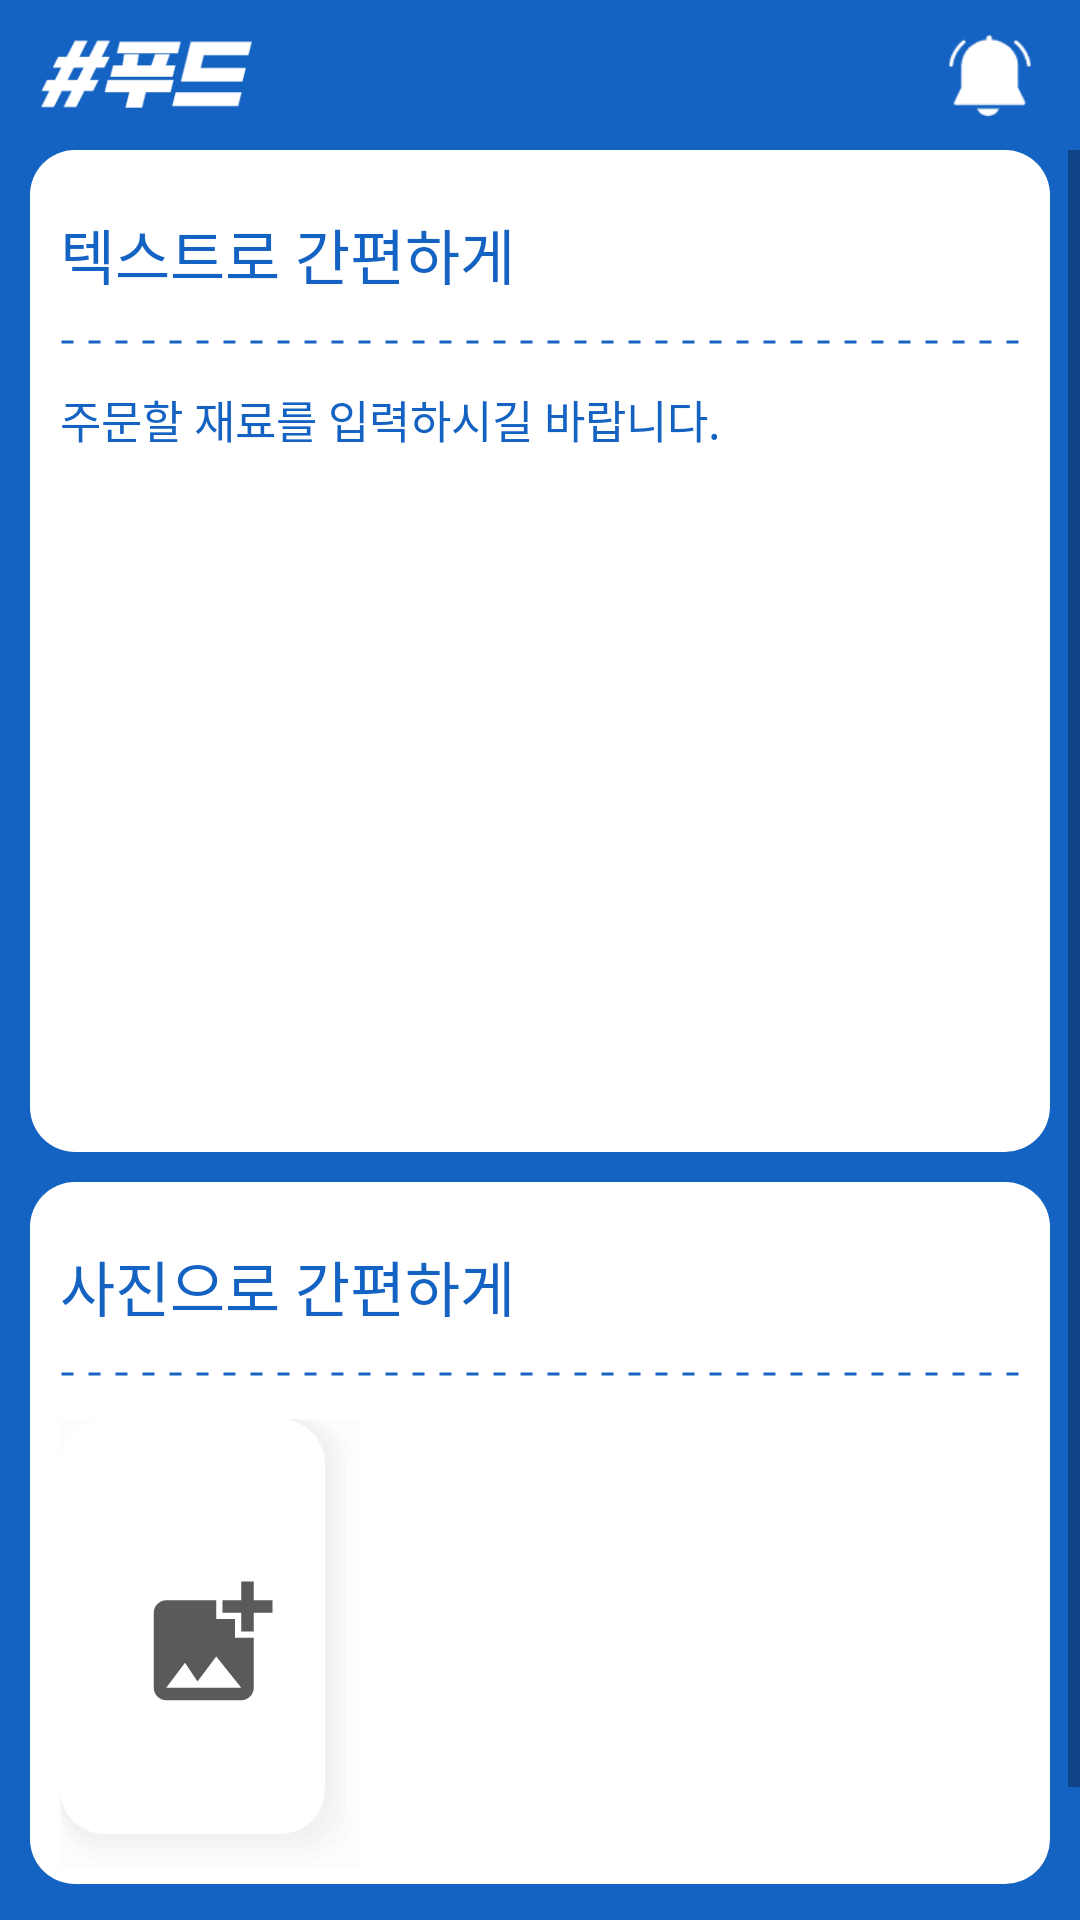

Here is an Android app screen rendered from its layout file. Give the layout XML and the strings, colors and styles it references.
<!-- AndroidManifest.xml: application theme Theme.Market -->
<!-- res/layout/fragment_order.xml -->
<?xml version="1.0" encoding="utf-8"?>
<androidx.appcompat.widget.LinearLayoutCompat xmlns:android="http://schemas.android.com/apk/res/android"
    android:layout_width="match_parent"
    android:layout_height="match_parent"
    android:orientation="vertical"
    android:background="@color/blue_500"
    xmlns:app="http://schemas.android.com/apk/res-auto">

    <include
        android:id="@+id/toolbar"
        layout="@layout/toolbar_home"/>

    <ScrollView
        android:layout_width="match_parent"
        android:layout_height="0dp"
        android:layout_weight="1">

        <androidx.constraintlayout.widget.ConstraintLayout
            android:layout_width="match_parent"
            android:layout_height="wrap_content">

            <LinearLayout
                android:id="@+id/layout_order"
                android:orientation="vertical"
                android:layout_width="match_parent"
                android:layout_height="wrap_content"
                app:layout_constraintTop_toTopOf="parent"
                app:layout_constraintStart_toStartOf="parent"
                app:layout_constraintEnd_toEndOf="parent"
                android:background="@drawable/round"
                android:layout_marginStart="10dp"
                android:layout_marginEnd="10dp">

                <TextView
                    android:id="@+id/order_title"
                    android:layout_width="wrap_content"
                    android:layout_height="wrap_content"
                    android:text="텍스트로 간편하게"
                    android:textColor="@color/blue_500"
                    android:textSize="20dp"
                    android:fontFamily="@font/gmarketsansbold"
                    android:includeFontPadding="false"
                    android:layout_marginTop="20dp"
                    android:layout_marginStart="10dp"/>

                <View
                    android:id="@+id/line1"
                    android:layout_width="match_parent"
                    android:layout_height="30dp"
                    android:background="@drawable/dotted_line_horizontal"
                    android:layout_marginStart="10dp"
                    android:layout_marginEnd="10dp"
                    android:layerType="software"/>

                <EditText
                    android:id="@+id/edit_order"
                    android:layout_width="match_parent"
                    android:layout_height="250dp"
                    android:background="@null"
                    android:hint="주문할 재료를 입력하시길 바랍니다."
                    android:textColorHint="@color/blue_500"
                    android:textSize="15dp"
                    android:gravity="top"
                    android:fontFamily="@font/gmarketsanslight"
                    android:includeFontPadding="false"
                    android:layout_marginStart="10dp"
                    android:layout_marginEnd="10dp"
                    android:layout_marginBottom="5dp"/>

            </LinearLayout>

            <LinearLayout
                android:id="@+id/layout_add_photo"
                android:orientation="vertical"
                android:layout_width="match_parent"
                android:layout_height="wrap_content"
                app:layout_constraintTop_toBottomOf="@+id/layout_order"
                app:layout_constraintStart_toStartOf="parent"
                app:layout_constraintEnd_toEndOf="parent"
                android:background="@drawable/round"
                android:layout_marginStart="10dp"
                android:layout_marginEnd="10dp"
                android:layout_marginTop="10dp">

                <TextView
                    android:id="@+id/add_photo_title"
                    android:layout_width="wrap_content"
                    android:layout_height="wrap_content"
                    android:text="사진으로 간편하게"
                    android:textColor="@color/blue_500"
                    android:textSize="20dp"
                    android:fontFamily="@font/gmarketsansbold"
                    android:includeFontPadding="false"
                    android:layout_marginTop="20dp"
                    android:layout_marginStart="10dp"/>

                <View
                    android:id="@+id/line2"
                    android:layout_width="match_parent"
                    android:layout_height="30dp"
                    android:background="@drawable/dotted_line_horizontal"
                    android:layout_marginStart="10dp"
                    android:layout_marginEnd="10dp"
                    android:layerType="software"/>

                <RelativeLayout
                    android:layout_width="100dp"
                    android:layout_height="150dp"
                    android:background="@drawable/shadow_round"
                    android:layout_marginStart="10dp"
                    android:layout_marginBottom="5dp">

                    <androidx.appcompat.widget.AppCompatImageView
                        android:id="@+id/open_img1"
                        android:layout_width="100dp"
                        android:layout_height="150dp"
                        android:visibility="visible"/>

                    <androidx.appcompat.widget.AppCompatImageView
                        android:id="@+id/img1"
                        android:layout_width="50dp"
                        android:layout_height="50dp"
                        android:background="@drawable/ic_insert_photo"
                        android:layout_marginRight="5dp"
                        android:layout_centerInParent="true"/>

                </RelativeLayout>

            </LinearLayout>

            <androidx.constraintlayout.widget.ConstraintLayout
                android:id="@+id/btn_upload"
                android:layout_width="100dp"
                android:layout_height="60dp"
                app:layout_constraintStart_toStartOf="parent"
                app:layout_constraintEnd_toEndOf="parent"
                app:layout_constraintTop_toBottomOf="@id/layout_add_photo"
                android:layout_marginBottom="10dp">

                <TextView
                    android:layout_width="100dp"
                    android:layout_height="40dp"
                    app:layout_constraintStart_toStartOf="parent"
                    app:layout_constraintEnd_toEndOf="parent"
                    app:layout_constraintBottom_toBottomOf="parent"
                    app:layout_constraintTop_toTopOf="parent"
                    android:gravity="center"
                    android:text="발주"
                    android:textSize="18dp"
                    android:textColor="@color/blue_500"
                    android:fontFamily="@font/gmarketsansmedium"
                    android:includeFontPadding="false"
                    android:background="@drawable/round_50_ff"/>

            </androidx.constraintlayout.widget.ConstraintLayout>

        </androidx.constraintlayout.widget.ConstraintLayout>

    </ScrollView>

</androidx.appcompat.widget.LinearLayoutCompat>
<!-- res/layout/toolbar_home.xml (included above) -->
<?xml version="1.0" encoding="utf-8"?>
<androidx.constraintlayout.widget.ConstraintLayout
    xmlns:android="http://schemas.android.com/apk/res/android"
    xmlns:tools="http://schemas.android.com/tools"
    xmlns:app="http://schemas.android.com/apk/res-auto"
    android:id="@+id/toolbar"
    android:layout_width="match_parent"
    android:layout_height="wrap_content"
    android:background="@color/blue_500">

    <androidx.appcompat.widget.AppCompatImageView
        android:id="@+id/title"
        android:layout_width="80dp"
        android:layout_height="40dp"
        android:src="@drawable/ic_logo_ff"
        app:layout_constraintStart_toStartOf="parent"
        app:layout_constraintTop_toTopOf="parent"
        app:layout_constraintBottom_toBottomOf="parent"
        android:layout_marginTop="5dp"
        android:layout_marginBottom="5dp"
        android:layout_marginStart="10dp"/>

    <androidx.appcompat.widget.AppCompatImageView
        android:layout_width="30dp"
        android:layout_height="30dp"
        android:background="@drawable/ic_alarm"
        app:layout_constraintEnd_toEndOf="parent"
        app:layout_constraintTop_toTopOf="parent"
        app:layout_constraintBottom_toBottomOf="parent"
        android:layout_marginEnd="15dp"/>


</androidx.constraintlayout.widget.ConstraintLayout>
<!-- resources referenced by this layout -->
<resources>
  <color name="blue_500">#1462c2</color>
  <!-- drawable dotted_line_horizontal (drawable) -->
  <?xml version="1.0" encoding="utf-8"?>
  <shape xmlns:android="http://schemas.android.com/apk/res/android" android:shape="line">
      <solid android:color="@android:color/transparent" />
      <stroke
          android:width="1dp"
          android:color="@color/blue_500"
          android:dashGap="5dp"
          android:dashWidth="4dp" />
  </shape>
  <!-- drawable ic_alarm: png bitmap (drawable-mdpi, 1090 bytes) -->
  <!-- drawable ic_insert_photo (drawable-anydpi) -->
  <vector xmlns:android="http://schemas.android.com/apk/res/android"
      android:width="50dp"
      android:height="50dp"
      android:viewportWidth="24"
      android:viewportHeight="24"
      android:tint="#303030"
      android:alpha="0.8">
    <path
        android:fillColor="@android:color/white"
        android:pathData="M19,7v2.99s-1.99,0.01 -2,0L17,7h-3s0.01,-1.99 0,-2h3L17,2h2v3h3v2h-3zM16,11L16,8h-3L13,5L5,5c-1.1,0 -2,0.9 -2,2v12c0,1.1 0.9,2 2,2h12c1.1,0 2,-0.9 2,-2v-8h-3zM5,19l3,-4 2,3 3,-4 4,5L5,19z"/>
  </vector>
  <!-- drawable ic_logo_ff: png bitmap (drawable-mdpi, 2893 bytes) -->
  <!-- drawable round (drawable) -->
  <?xml version="1.0" encoding="utf-8"?>
  <layer-list xmlns:android="http://schemas.android.com/apk/res/android" >
      
      <item>
          <shape>
              <solid android:color="@android:color/white" />
              <corners android:radius="15dp"/>
          </shape>
      </item>
  </layer-list>
  <!-- drawable shadow_round (drawable) -->
  <?xml version="1.0" encoding="utf-8"?>
  <layer-list xmlns:android="http://schemas.android.com/apk/res/android" >
      
  
      <item>
          <shape>
              <padding android:bottom="2.5dp"
                  android:right="2.5dp" />
              <solid android:color="#0BCCCCCC" />
          </shape>
      </item>
      <item>
          <shape>
              <padding
                  android:bottom="2.5dp"
                  android:right="2.5dp"/>
              <solid android:color="#0DCCCCCC" />
              <corners android:radius="15dp"/>
          </shape>
      </item>
      <item>
          <shape>
              <padding
                  android:bottom="2.5dp"
                  android:right="2.5dp" />
              <solid android:color="#10CCCCCC" />
              <corners android:radius="15dp"/>
          </shape>
      </item>
      <item>
          <shape>
              <padding
                  android:bottom="2.5dp"
                  android:right="2.5dp" />
              <solid android:color="#15CCCCCC" />
              <corners android:radius="15dp"/>
          </shape>
      </item>
      <item>
          <shape>
              <padding
                  android:bottom="2.5dp"
                  android:right="2.5dp"/>
              <solid android:color="#17CCCCCC" />
              <corners android:radius="15dp"/>
          </shape>
      </item>
  
      
      <item>
          <shape>
              <solid android:color="@android:color/white" />
              <corners android:radius="15dp"/>
          </shape>
      </item>
  </layer-list>
  <style name="Theme.Market" parent="Theme.MaterialComponents.DayNight.DarkActionBar">
          
          <item name="colorPrimary">@color/blue_500</item>
          <item name="colorPrimaryVariant">@color/purple_700</item>
          <item name="colorOnPrimary">@color/white</item>
          
          <item name="colorSecondary">@color/teal_200</item>
          <item name="colorSecondaryVariant">@color/teal_700</item>
          <item name="colorOnSecondary">@color/black</item>
          
          <item name="android:statusBarColor" tools:targetApi="l">?attr/colorPrimaryVariant</item>
          
  
          <item name="windowNoTitle">true</item>
      </style>
  <color name="purple_700">#FF3700B3</color>
  <color name="white">#FFFFFFFF</color>
  <color name="teal_200">#1462c2</color>
  <color name="teal_700">#FF018786</color>
  <color name="black">#FF000000</color>
</resources>
